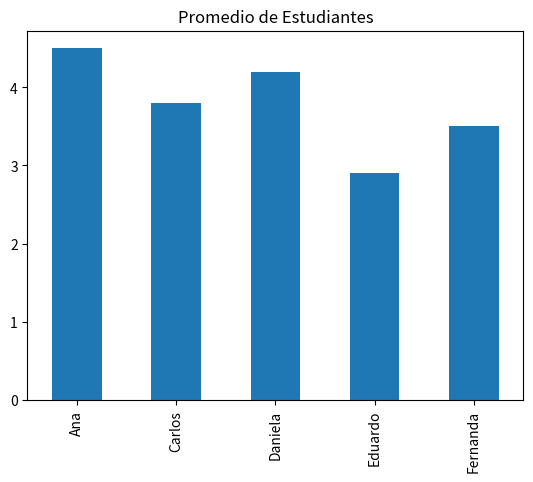

The matplotlib source for this figure:
import pandas as pd
import numpy as np
import matplotlib.pyplot as plt

# Dataset ficticio
datos_estudiantes = {
    "peso": pd.Series([55, 68, 74, 60, 72], index=["Ana", "Carlos", "Daniela", "Eduardo", "Fernanda"]),
    "altura": pd.Series([162, 175, 168, 180, 170], index=["Ana", "Carlos", "Daniela", "Eduardo", "Fernanda"]),
    "promedio": pd.Series([4.5, 3.8, 4.2, 2.9, 3.5], index=["Ana", "Carlos", "Daniela", "Eduardo", "Fernanda"]),
    "edad": pd.Series([17, 18, 17, 19, 18], index=["Ana", "Carlos", "Daniela", "Eduardo", "Fernanda"])
}

df = pd.DataFrame(datos_estudiantes)
print(df)

#crear una serie con los nombres y alturas de los estudiantes 

s = pd.Series(datos_estudiantes["altura"])
print(s)


print(datos_estudiantes["promedio"].loc["Carlos"])
print(datos_estudiantes["promedio"].iloc[1])
print(datos_estudiantes["promedio"].iloc[1:2])

s2 = (datos_estudiantes["promedio"]>=4.0)
print(s2)

#estadisticas descriptiva
estadisticas = df.describe()
print(estadisticas)

# if df["edad"]>=18:
#     df = df.assign(mayor=[True])
# else:
#     df = df.assign(mayor=[False])
df = df.assign(mayor=[False, True, False, True, True])
print(df)


df["AñoNacimiento"] = 2025 - df["edad"]
print(df)

#vizualiza los promedios de los estudiantes en un grafico

df["promedio"].plot(kind="bar",title="Promedio de Estudiantes")
plt.xlabel=("Estudiante")
plt.ylabel=("Promedio")
plt.show()

df = df.query("altura >= 165 and altura <=175")
print(df)

dfcopy = df.copy()
del dfcopy["peso"]
print(dfcopy)

datosNuevodf = {
    "nombre":pd.Series(["luisa","ana","david"]),
    "edad":pd.Series([18,20,26]),
    "nacimiento":pd.Series([2004,2003,2003])
}

dfNuevo = pd.DataFrame(datosNuevodf)
print(dfNuevo)
